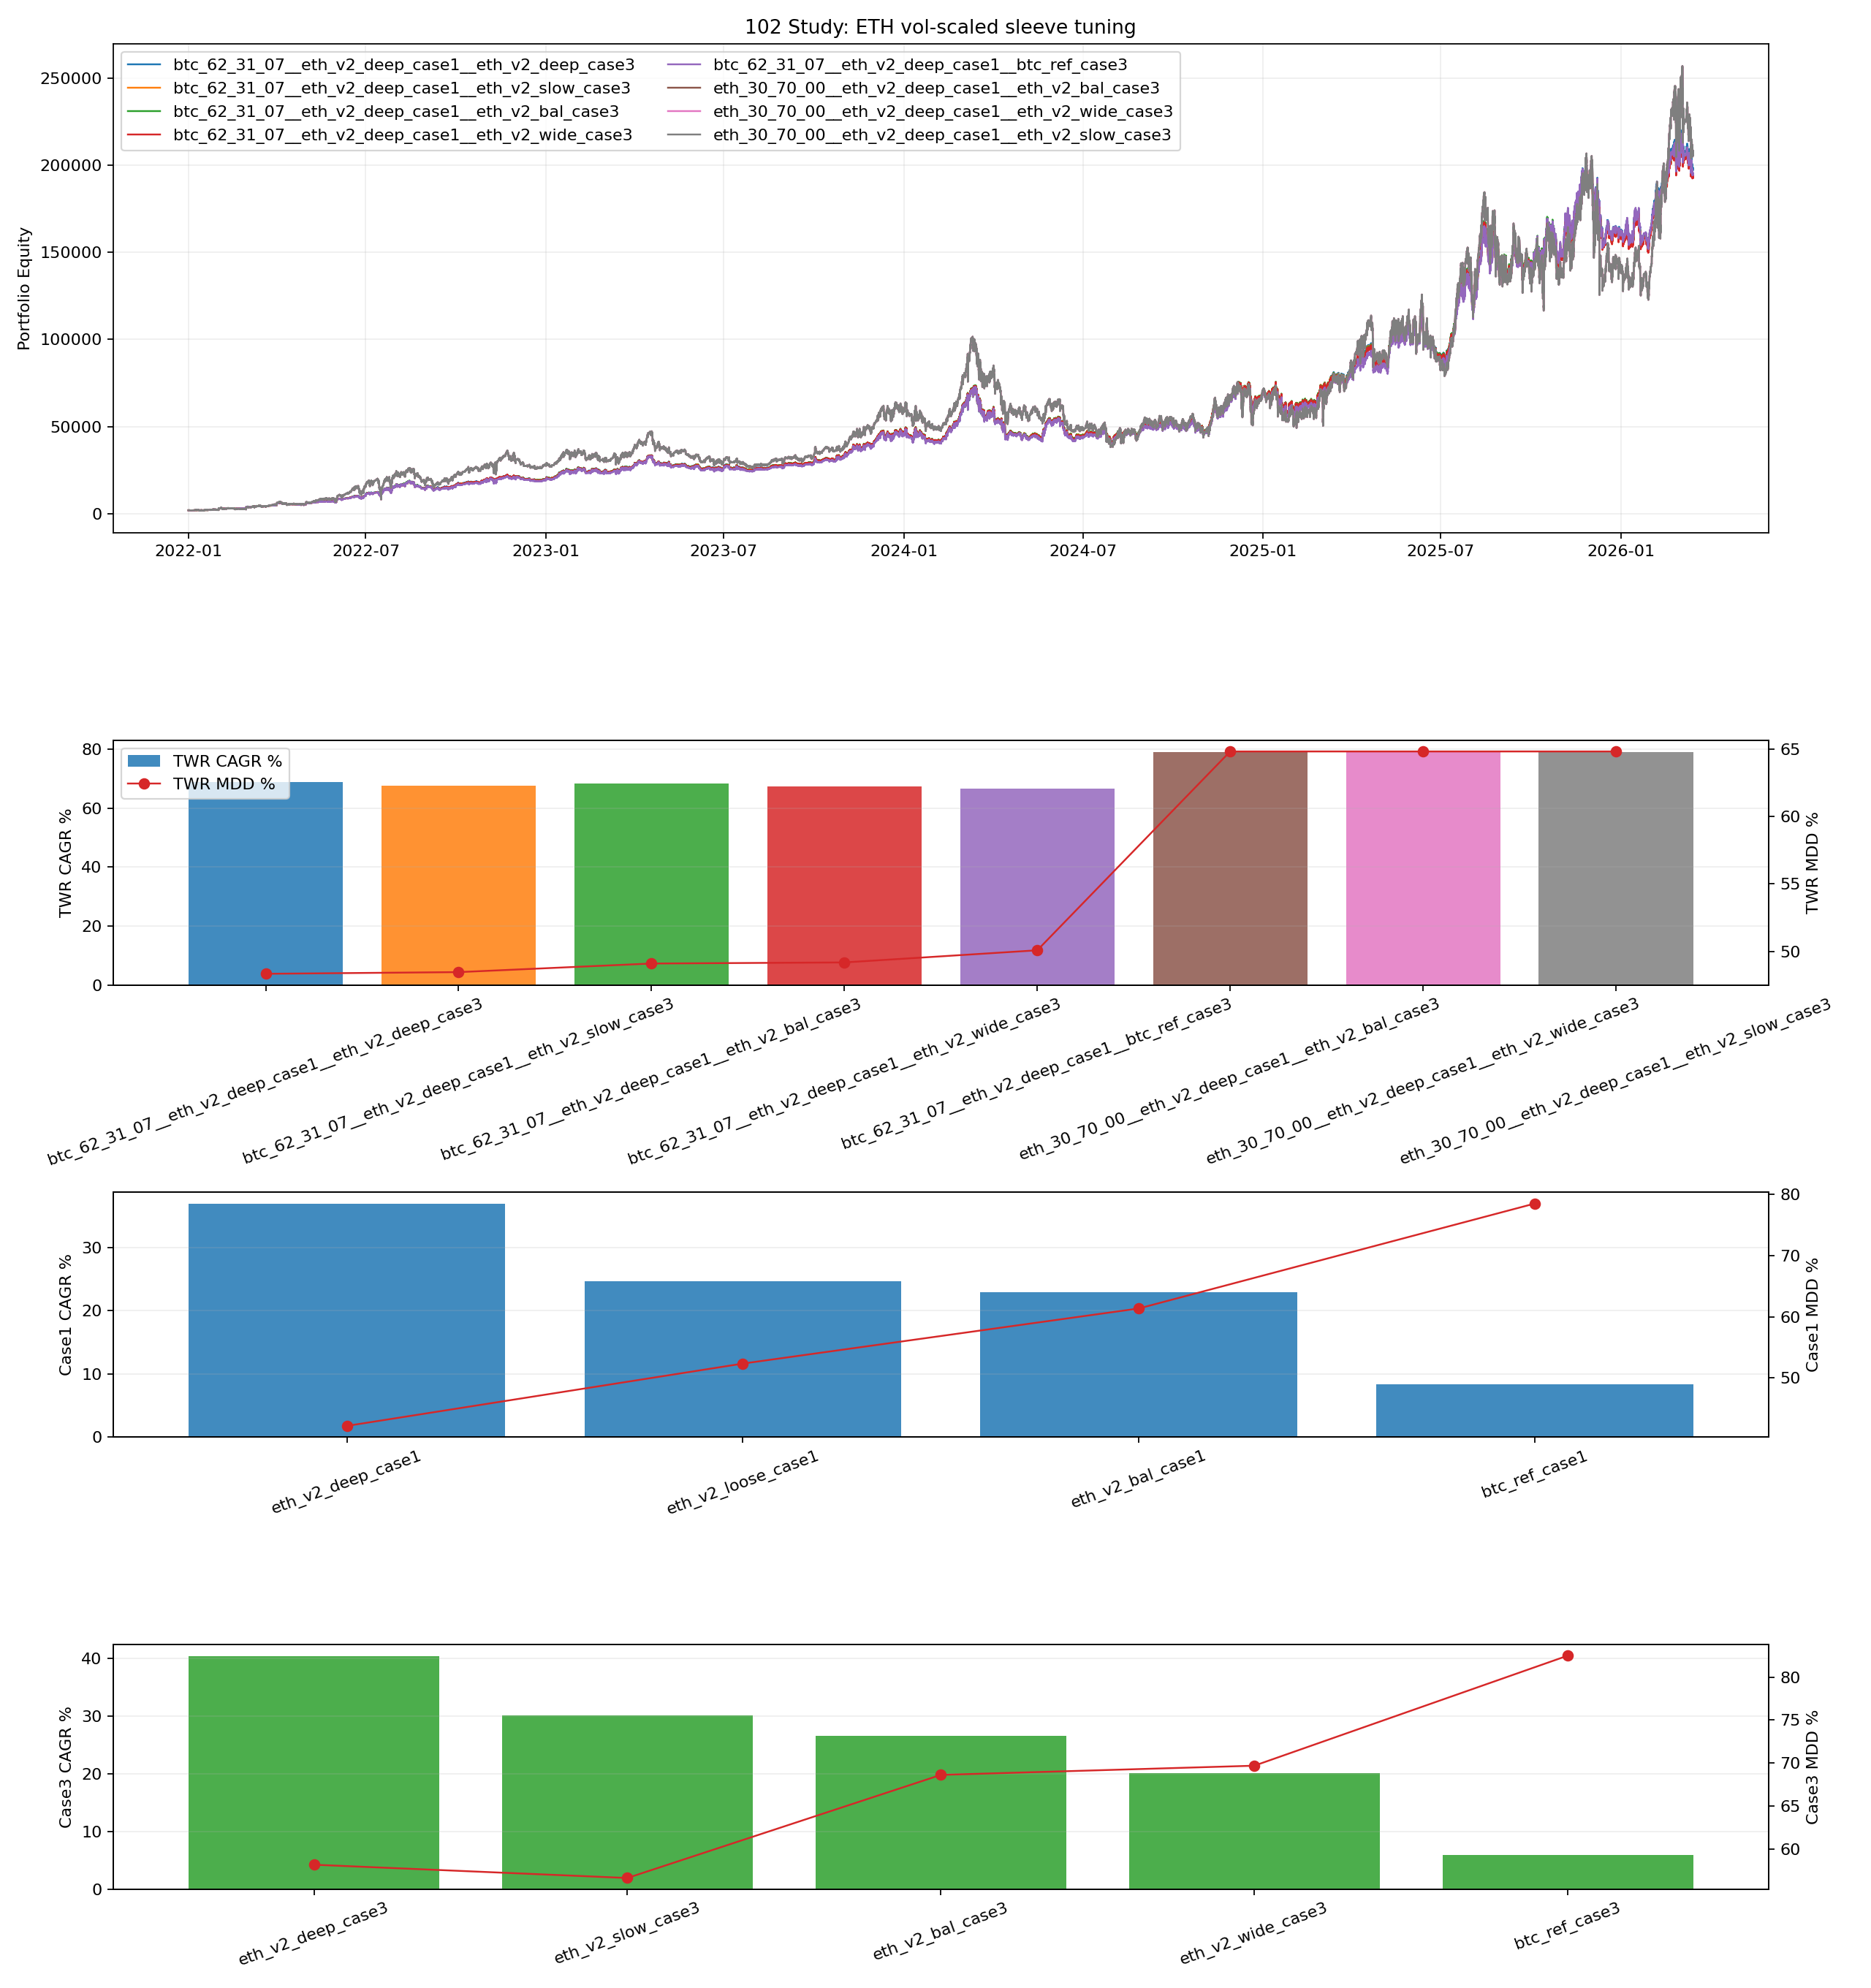

The table this chart was drawn from, first rows:
start_timestamp, end_timestamp, final_equity, total_contributed, net_profit, money_multiple, twr_final_index, twr_cagr_pct, twr_mdd_pct, twr_calmar_ratio, xirr_pct, variant, w1, w2, w3, rebalance_count, fee_paid, turnover_notional
2022-01-01 08:00:00, 2026-03-15 05:15:00, 197286, 52000, 145286, 3.794, 9.017, 68.82, 48.33, 1.424, 68.7, btc_62_31_07__eth_v2_deep_case1__eth_v2_…, 0.62, 0.31, 0.07, 330, 386.1, 965364
2022-01-01 08:00:00, 2026-03-15 05:15:00, 193699, 52000, 141699, 3.725, 8.753, 67.63, 48.46, 1.396, 67.63, btc_62_31_07__eth_v2_deep_case1__eth_v2_…, 0.62, 0.31, 0.07, 327, 378.5, 946145
2022-01-01 08:00:00, 2026-03-15 05:15:00, 193314, 52000, 141314, 3.718, 8.896, 68.28, 49.1, 1.391, 67.52, btc_62_31_07__eth_v2_deep_case1__eth_v2_…, 0.62, 0.31, 0.07, 339, 382.1, 955163
2022-01-01 08:00:00, 2026-03-15 05:15:00, 192661, 52000, 140661, 3.705, 8.683, 67.31, 49.18, 1.369, 67.32, btc_62_31_07__eth_v2_deep_case1__eth_v2_…, 0.62, 0.31, 0.07, 336, 377.6, 943922
2022-01-01 08:00:00, 2026-03-15 05:15:00, 194472, 52000, 142472, 3.74, 8.565, 66.76, 50.08, 1.333, 67.86, btc_62_31_07__eth_v2_deep_case1__btc_ref…, 0.62, 0.31, 0.07, 339, 383.3, 958243
2022-01-01 08:00:00, 2026-03-15 05:15:00, 205538, 52000, 153538, 3.953, 11.55, 79.08, 64.82, 1.22, 71.08, eth_30_70_00__eth_v2_deep_case1__eth_v2_…, 0.3, 0.7, 0.0, 315, 383.9, 959691
2022-01-01 08:00:00, 2026-03-15 05:15:00, 205538, 52000, 153538, 3.953, 11.55, 79.08, 64.82, 1.22, 71.08, eth_30_70_00__eth_v2_deep_case1__eth_v2_…, 0.3, 0.7, 0.0, 315, 383.9, 959691
2022-01-01 08:00:00, 2026-03-15 05:15:00, 205538, 52000, 153538, 3.953, 11.55, 79.08, 64.82, 1.22, 71.08, eth_30_70_00__eth_v2_deep_case1__eth_v2_…, 0.3, 0.7, 0.0, 315, 383.9, 959691
2022-01-01 08:00:00, 2026-03-15 05:15:00, 205538, 52000, 153538, 3.953, 11.55, 79.08, 64.82, 1.22, 71.08, eth_30_70_00__eth_v2_deep_case1__eth_v2_…, 0.3, 0.7, 0.0, 315, 383.9, 959691
2022-01-01 08:00:00, 2026-03-15 05:15:00, 205538, 52000, 153538, 3.953, 11.55, 79.08, 64.82, 1.22, 71.08, eth_30_70_00__eth_v2_deep_case1__btc_ref…, 0.3, 0.7, 0.0, 315, 383.9, 959691
2022-01-01 08:00:00, 2026-03-15 05:15:00, 204529, 52000, 152529, 3.933, 11.49, 78.86, 64.93, 1.215, 70.79, eth_25_70_05__eth_v2_deep_case1__eth_v2_…, 0.25, 0.7, 0.05, 306, 379.7, 949221
2022-01-01 08:00:00, 2026-03-15 05:15:00, 202853, 52000, 150853, 3.901, 11.43, 78.63, 65.03, 1.209, 70.31, eth_20_70_10__eth_v2_deep_case1__eth_v2_…, 0.2, 0.7, 0.1, 291, 360.3, 900849
2022-01-01 08:00:00, 2026-03-15 05:15:00, 203923, 52000, 151923, 3.922, 11.47, 78.78, 65.2, 1.208, 70.62, eth_25_70_05__eth_v2_deep_case1__eth_v2_…, 0.25, 0.7, 0.05, 307, 391.1, 977725
2022-01-01 08:00:00, 2026-03-15 05:15:00, 202312, 52000, 150312, 3.891, 11.29, 78.09, 64.99, 1.202, 70.16, eth_25_70_05__eth_v2_deep_case1__eth_v2_…, 0.25, 0.7, 0.05, 299, 375, 937587
2022-01-01 08:00:00, 2026-03-15 05:15:00, 204517, 52000, 152517, 3.933, 11.36, 78.37, 65.24, 1.201, 70.79, eth_25_70_05__eth_v2_deep_case1__eth_v2_…, 0.25, 0.7, 0.05, 306, 392.7, 981632
2022-01-01 08:00:00, 2026-03-15 05:15:00, 198114, 52000, 146114, 3.81, 11.17, 77.66, 65.45, 1.187, 68.94, eth_20_70_10__eth_v2_deep_case1__eth_v2_…, 0.2, 0.7, 0.1, 289, 349.7, 874159
2022-01-01 08:00:00, 2026-03-15 05:15:00, 198416, 52000, 146416, 3.816, 11.06, 77.21, 65.22, 1.184, 69.03, eth_20_70_10__eth_v2_deep_case1__eth_v2_…, 0.2, 0.7, 0.1, 287, 348.8, 871995
2022-01-01 08:00:00, 2026-03-15 05:15:00, 201655, 52000, 149655, 3.878, 11, 77.02, 65.77, 1.171, 69.97, eth_25_70_05__eth_v2_deep_case1__btc_ref…, 0.25, 0.7, 0.05, 296, 372.2, 930556
2022-01-01 08:00:00, 2026-03-15 05:15:00, 197896, 52000, 145896, 3.806, 10.89, 76.58, 65.52, 1.169, 68.87, eth_20_70_10__eth_v2_deep_case1__eth_v2_…, 0.2, 0.7, 0.1, 282, 345.7, 864303
2022-01-01 08:00:00, 2026-03-15 05:15:00, 200765, 52000, 148765, 3.861, 11.23, 77.89, 66.86, 1.165, 69.71, eth_25_75_00__eth_v2_deep_case1__btc_ref…, 0.25, 0.75, 0.0, 258, 320.1, 800201
2022-01-01 08:00:00, 2026-03-15 05:15:00, 200765, 52000, 148765, 3.861, 11.23, 77.89, 66.86, 1.165, 69.71, eth_25_75_00__eth_v2_deep_case1__eth_v2_…, 0.25, 0.75, 0.0, 258, 320.1, 800201
2022-01-01 08:00:00, 2026-03-15 05:15:00, 200765, 52000, 148765, 3.861, 11.23, 77.89, 66.86, 1.165, 69.71, eth_25_75_00__eth_v2_deep_case1__eth_v2_…, 0.25, 0.75, 0.0, 258, 320.1, 800201
2022-01-01 08:00:00, 2026-03-15 05:15:00, 200765, 52000, 148765, 3.861, 11.23, 77.89, 66.86, 1.165, 69.71, eth_25_75_00__eth_v2_deep_case1__eth_v2_…, 0.25, 0.75, 0.0, 258, 320.1, 800201
2022-01-01 08:00:00, 2026-03-15 05:15:00, 200765, 52000, 148765, 3.861, 11.23, 77.89, 66.86, 1.165, 69.71, eth_25_75_00__eth_v2_deep_case1__eth_v2_…, 0.25, 0.75, 0.0, 258, 320.1, 800201
2022-01-01 08:00:00, 2026-03-15 05:15:00, 198685, 52000, 146685, 3.821, 11.27, 78.05, 67.04, 1.164, 69.11, eth_20_75_05__eth_v2_deep_case1__eth_v2_…, 0.2, 0.75, 0.05, 253, 295.6, 739111
2022-01-01 08:00:00, 2026-03-15 05:15:00, 196852, 52000, 144852, 3.786, 11.11, 77.41, 67.15, 1.153, 68.57, eth_20_75_05__eth_v2_deep_case1__eth_v2_…, 0.2, 0.75, 0.05, 252, 295.3, 738232
2022-01-01 08:00:00, 2026-03-15 05:15:00, 197648, 52000, 145648, 3.801, 11.05, 77.2, 67.13, 1.15, 68.8, eth_20_75_05__eth_v2_deep_case1__eth_v2_…, 0.2, 0.75, 0.05, 254, 307.9, 769822
2022-01-01 08:00:00, 2026-03-15 05:15:00, 195532, 52000, 143532, 3.76, 11.02, 77.06, 67.09, 1.149, 68.18, eth_20_75_05__eth_v2_deep_case1__eth_v2_…, 0.2, 0.75, 0.05, 246, 291.7, 729208
2022-01-01 08:00:00, 2026-03-15 05:15:00, 194523, 52000, 142523, 3.741, 10.36, 74.49, 66.59, 1.119, 67.88, eth_20_70_10__eth_v2_deep_case1__btc_ref…, 0.2, 0.7, 0.1, 280, 330.3, 825846
2022-01-01 08:00:00, 2026-03-15 05:15:00, 195406, 52000, 143406, 3.758, 10.68, 75.78, 67.79, 1.118, 68.14, eth_20_75_05__eth_v2_deep_case1__btc_ref…, 0.2, 0.75, 0.05, 250, 299.3, 748156
2022-01-01 08:00:00, 2026-03-15 05:15:00, 184791, 52000, 132791, 3.554, 10.31, 74.31, 67.61, 1.099, 64.93, eth_20_70_10__eth_v2_loose_case1__eth_v2…, 0.2, 0.7, 0.1, 275, 304.1, 760364
2022-01-01 08:00:00, 2026-03-15 05:15:00, 183245, 52000, 131245, 3.524, 10.08, 73.34, 67.07, 1.094, 64.45, eth_30_70_00__eth_v2_loose_case1__btc_re…, 0.3, 0.7, 0.0, 301, 338.3, 845863
2022-01-01 08:00:00, 2026-03-15 05:15:00, 183245, 52000, 131245, 3.524, 10.08, 73.34, 67.07, 1.094, 64.45, eth_30_70_00__eth_v2_loose_case1__eth_v2…, 0.3, 0.7, 0.0, 301, 338.3, 845863
2022-01-01 08:00:00, 2026-03-15 05:15:00, 183245, 52000, 131245, 3.524, 10.08, 73.34, 67.07, 1.094, 64.45, eth_30_70_00__eth_v2_loose_case1__eth_v2…, 0.3, 0.7, 0.0, 301, 338.3, 845863
2022-01-01 08:00:00, 2026-03-15 05:15:00, 183245, 52000, 131245, 3.524, 10.08, 73.34, 67.07, 1.094, 64.45, eth_30_70_00__eth_v2_loose_case1__eth_v2…, 0.3, 0.7, 0.0, 301, 338.3, 845863
2022-01-01 08:00:00, 2026-03-15 05:15:00, 183245, 52000, 131245, 3.524, 10.08, 73.34, 67.07, 1.094, 64.45, eth_30_70_00__eth_v2_loose_case1__eth_v2…, 0.3, 0.7, 0.0, 301, 338.3, 845863
2022-01-01 08:00:00, 2026-03-15 05:15:00, 183240, 52000, 131240, 3.524, 10.14, 73.61, 67.4, 1.092, 64.44, eth_25_70_05__eth_v2_loose_case1__eth_v2…, 0.25, 0.7, 0.05, 285, 319, 797460
2022-01-01 08:00:00, 2026-03-15 05:15:00, 182556, 52000, 130556, 3.511, 10.23, 73.96, 67.93, 1.089, 64.23, eth_20_70_10__eth_v2_loose_case1__eth_v2…, 0.2, 0.7, 0.1, 288, 320.6, 801503
2022-01-01 08:00:00, 2026-03-15 05:15:00, 186955, 52000, 134955, 3.595, 10.43, 74.76, 68.71, 1.088, 65.59, eth_20_70_10__eth_v2_bal_case1__eth_v2_d…, 0.2, 0.7, 0.1, 288, 330.1, 825302
2022-01-01 08:00:00, 2026-03-15 05:15:00, 182214, 52000, 130214, 3.504, 10.06, 73.27, 67.43, 1.086, 64.12, eth_20_70_10__eth_v2_loose_case1__eth_v2…, 0.2, 0.7, 0.1, 280, 310.6, 776444
2022-01-01 08:00:00, 2026-03-15 05:15:00, 181254, 52000, 129254, 3.486, 9.937, 72.77, 67.39, 1.08, 63.82, eth_25_70_05__eth_v2_loose_case1__eth_v2…, 0.25, 0.7, 0.05, 282, 318.5, 796209
2022-01-01 08:00:00, 2026-03-15 05:15:00, 181581, 52000, 129581, 3.492, 9.971, 72.91, 67.61, 1.078, 63.93, eth_25_70_05__eth_v2_loose_case1__eth_v2…, 0.25, 0.7, 0.05, 287, 328.7, 821690
2022-01-01 08:00:00, 2026-03-15 05:15:00, 182763, 52000, 130763, 3.515, 9.93, 72.74, 67.53, 1.077, 64.3, eth_25_70_05__eth_v2_loose_case1__eth_v2…, 0.25, 0.7, 0.05, 288, 336.7, 841765
2022-01-01 08:00:00, 2026-03-15 05:15:00, 159210, 52000, 107210, 3.062, 7.08, 59.37, 55.13, 1.077, 56.52, btc_62_31_07__eth_v2_loose_case1__eth_v2…, 0.62, 0.31, 0.07, 326, 329.1, 822712
2022-01-01 08:00:00, 2026-03-15 05:15:00, 184006, 52000, 132006, 3.539, 10.14, 73.62, 68.39, 1.076, 64.68, eth_30_70_00__eth_v2_bal_case1__btc_ref_…, 0.3, 0.7, 0.0, 311, 352.4, 880992
2022-01-01 08:00:00, 2026-03-15 05:15:00, 184006, 52000, 132006, 3.539, 10.14, 73.62, 68.39, 1.076, 64.68, eth_30_70_00__eth_v2_bal_case1__eth_v2_b…, 0.3, 0.7, 0.0, 311, 352.4, 880992
2022-01-01 08:00:00, 2026-03-15 05:15:00, 184006, 52000, 132006, 3.539, 10.14, 73.62, 68.39, 1.076, 64.68, eth_30_70_00__eth_v2_bal_case1__eth_v2_w…, 0.3, 0.7, 0.0, 311, 352.4, 880992
2022-01-01 08:00:00, 2026-03-15 05:15:00, 184006, 52000, 132006, 3.539, 10.14, 73.62, 68.39, 1.076, 64.68, eth_30_70_00__eth_v2_bal_case1__eth_v2_s…, 0.3, 0.7, 0.0, 311, 352.4, 880992
2022-01-01 08:00:00, 2026-03-15 05:15:00, 184006, 52000, 132006, 3.539, 10.14, 73.62, 68.39, 1.076, 64.68, eth_30_70_00__eth_v2_bal_case1__eth_v2_d…, 0.3, 0.7, 0.0, 311, 352.4, 880992
2022-01-01 08:00:00, 2026-03-15 05:15:00, 184079, 52000, 132079, 3.54, 10.14, 73.62, 68.58, 1.073, 64.71, eth_20_70_10__eth_v2_bal_case1__eth_v2_s…, 0.2, 0.7, 0.1, 291, 335.1, 837645
2022-01-01 08:00:00, 2026-03-15 05:15:00, 183340, 52000, 131340, 3.526, 10.24, 74.02, 69.14, 1.071, 64.48, eth_20_75_05__eth_v2_loose_case1__eth_v2…, 0.2, 0.75, 0.05, 243, 267.7, 669238
2022-01-01 08:00:00, 2026-03-15 05:15:00, 183426, 52000, 131426, 3.527, 10.15, 73.64, 68.84, 1.07, 64.5, eth_25_70_05__eth_v2_bal_case1__eth_v2_d…, 0.25, 0.7, 0.05, 291, 329.1, 822802
2022-01-01 08:00:00, 2026-03-15 05:15:00, 182216, 52000, 130216, 3.504, 10.13, 73.57, 68.8, 1.069, 64.12, eth_20_75_05__eth_v2_loose_case1__eth_v2…, 0.2, 0.75, 0.05, 246, 273.7, 684239
2022-01-01 08:00:00, 2026-03-15 05:15:00, 182159, 52000, 130159, 3.503, 10.19, 73.82, 69.12, 1.068, 64.11, eth_20_70_10__eth_v2_bal_case1__eth_v2_b…, 0.2, 0.7, 0.1, 288, 321.2, 802978
2022-01-01 08:00:00, 2026-03-15 05:15:00, 182354, 52000, 130354, 3.507, 10.07, 73.33, 68.92, 1.064, 64.17, eth_25_75_00__eth_v2_loose_case1__eth_v2…, 0.25, 0.75, 0.0, 253, 285, 712390
2022-01-01 08:00:00, 2026-03-15 05:15:00, 182354, 52000, 130354, 3.507, 10.07, 73.33, 68.92, 1.064, 64.17, eth_25_75_00__eth_v2_loose_case1__eth_v2…, 0.25, 0.75, 0.0, 253, 285, 712390
2022-01-01 08:00:00, 2026-03-15 05:15:00, 182354, 52000, 130354, 3.507, 10.07, 73.33, 68.92, 1.064, 64.17, eth_25_75_00__eth_v2_loose_case1__btc_re…, 0.25, 0.75, 0.0, 253, 285, 712390
2022-01-01 08:00:00, 2026-03-15 05:15:00, 182354, 52000, 130354, 3.507, 10.07, 73.33, 68.92, 1.064, 64.17, eth_25_75_00__eth_v2_loose_case1__eth_v2…, 0.25, 0.75, 0.0, 253, 285, 712390
2022-01-01 08:00:00, 2026-03-15 05:15:00, 182354, 52000, 130354, 3.507, 10.07, 73.33, 68.92, 1.064, 64.17, eth_25_75_00__eth_v2_loose_case1__eth_v2…, 0.25, 0.75, 0.0, 253, 285, 712390
2022-01-01 08:00:00, 2026-03-15 05:15:00, 185506, 52000, 133506, 3.567, 10.1, 73.44, 69.02, 1.064, 65.15, eth_15_80_05__eth_v2_deep_case1__eth_v2_…, 0.15, 0.8, 0.05, 177, 202.6, 506604
... 80 more rows
